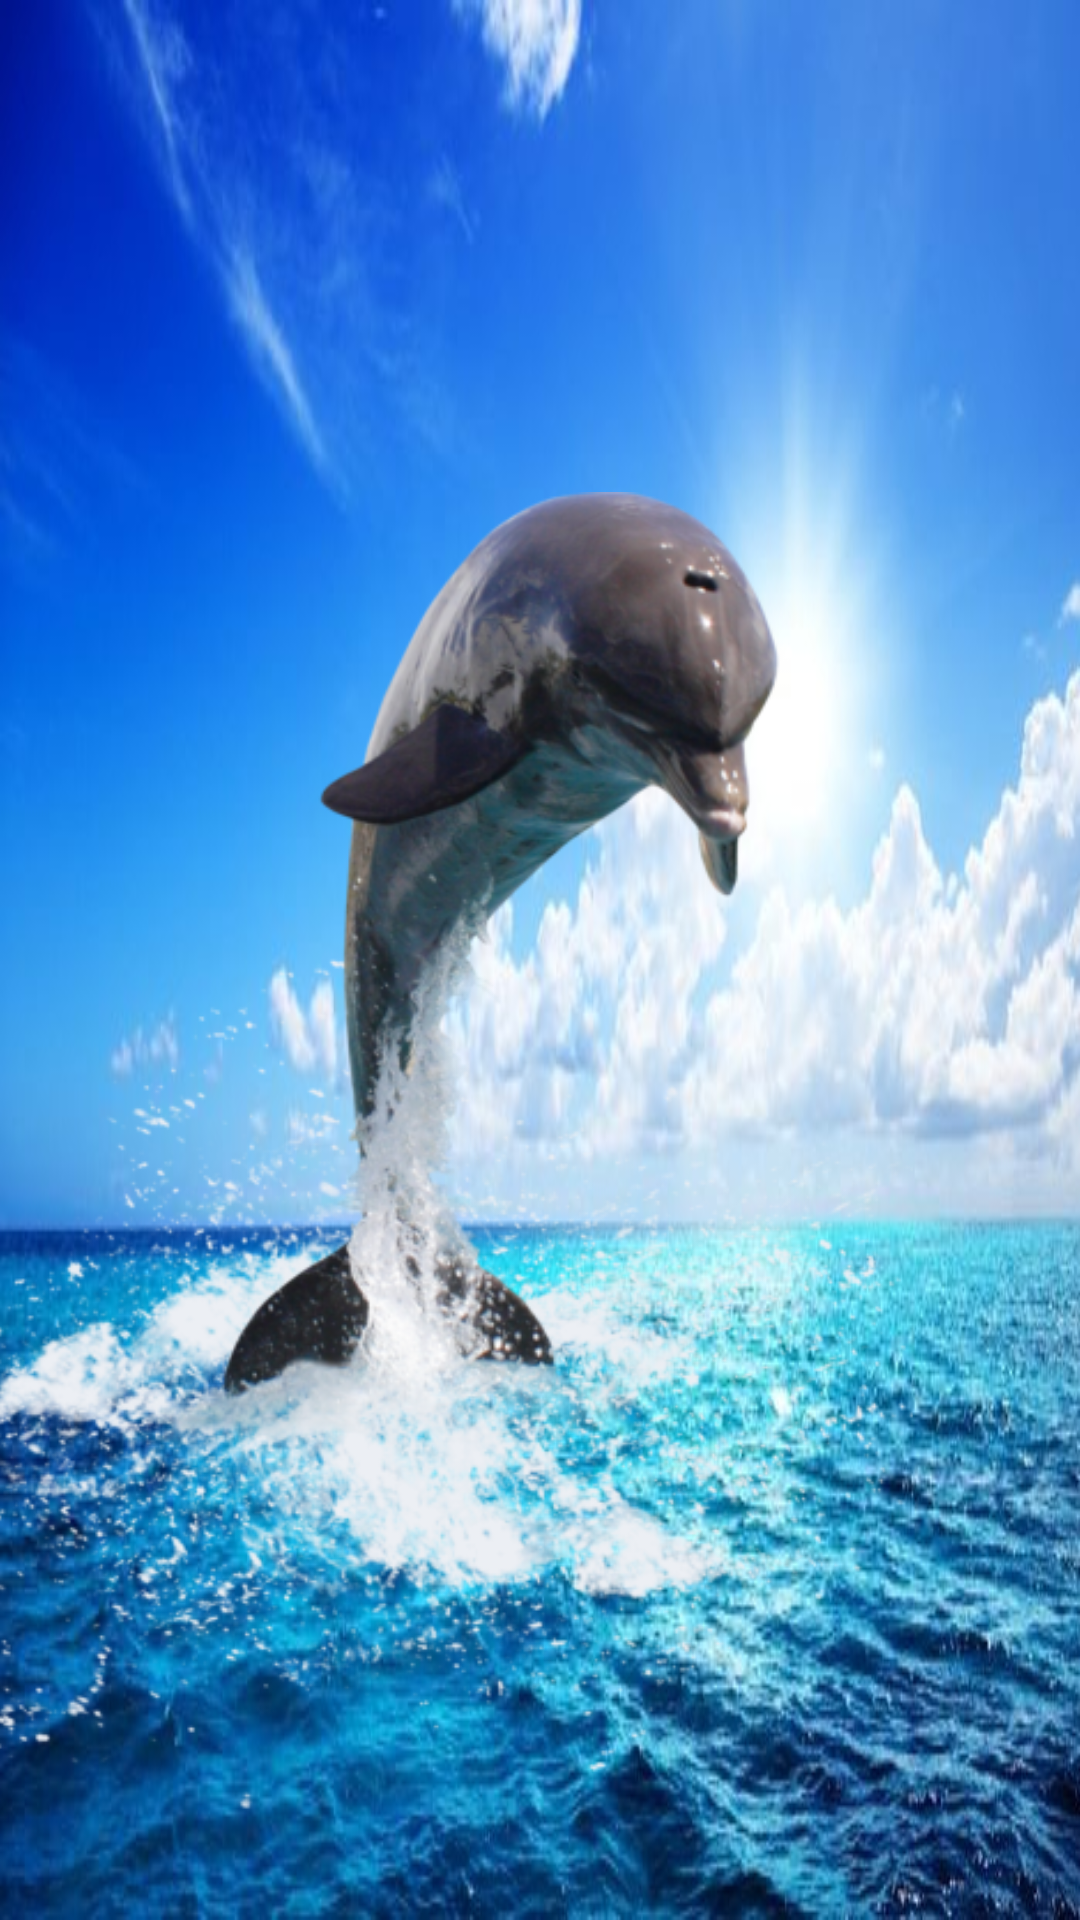

The Android layout XML behind this screen, and the referenced resources:
<!-- AndroidManifest.xml: application theme Theme.SCFmDz24 -->
<!-- res/layout/activity_sea_way.xml -->
<?xml version="1.0" encoding="utf-8"?>
<androidx.constraintlayout.widget.ConstraintLayout xmlns:android="http://schemas.android.com/apk/res/android"
    xmlns:app="http://schemas.android.com/apk/res-auto"
    xmlns:tools="http://schemas.android.com/tools"
    android:layout_width="match_parent"
    android:layout_height="match_parent"
    android:background="@drawable/sea_fon"
    tools:context=".seaWay">

    <ImageButton
        android:id="@+id/One"
        android:layout_width="338dp"
        android:layout_height="451dp"
        android:layout_marginTop="164dp"
        android:layout_marginEnd="56dp"
        android:contentDescription="@string/btn_er"
        android:background="@android:color/transparent"
        android:scaleType="centerCrop"
        app:layout_constraintEnd_toEndOf="parent"
        app:layout_constraintTop_toTopOf="parent"
        app:srcCompat="@drawable/dolphi22" />
</androidx.constraintlayout.widget.ConstraintLayout>
<!-- resources referenced by this layout -->
<resources>
  <!-- drawable dolphi22: png bitmap (drawable, 265521 bytes) -->
  <!-- drawable sea_fon: jpg bitmap (drawable, 152196 bytes) -->
  <string name="btn_er">Ой</string>
  <style name="Theme.SCFmDz24" parent="Base.Theme.SCFmDz24" />
  <style name="Base.Theme.SCFmDz24" parent="Theme.Material3.DayNight.NoActionBar">
          
          
      </style>
</resources>
